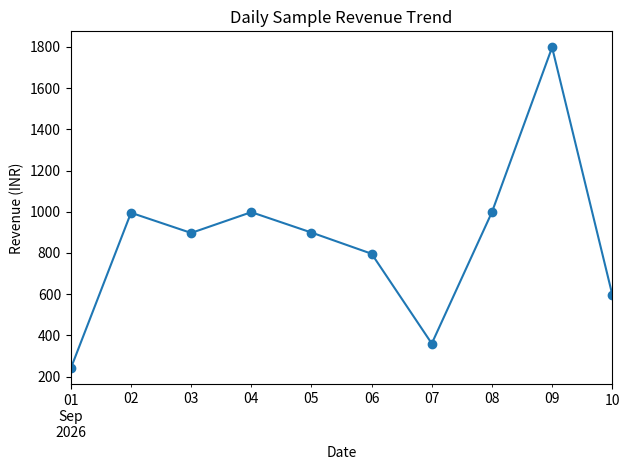

Recreate this plot in Python.
"""Project 3: Customer Churn / Sales Trend Analysis.
Uses synthetic example data for demonstration; replace with an authorized real dataset for real business conclusions.
"""
import pandas as pd
import matplotlib.pyplot as plt

data = [
    ("2026-09-01", "Mumbai", "USB-C Cable", 120, 80, 2),
    ("2026-09-02", "Pune", "Phone Case", 199, 90, 5),
    ("2026-09-03", "Mumbai", "Wired Earphones", 299, 180, 3),
    ("2026-09-04", "Thane", "20W Charger", 499, 310, 2),
    ("2026-09-05", "Nashik", "Bluetooth Speaker", 899, 620, 1),
    ("2026-09-06", "Mumbai", "Phone Case", 199, 90, 4),
    ("2026-09-07", "Pune", "USB-C Cable", 120, 80, 3),
    ("2026-09-08", "Thane", "20W Charger", 499, 310, 2),
    ("2026-09-09", "Mumbai", "Bluetooth Speaker", 899, 620, 2),
    ("2026-09-10", "Nashik", "Wired Earphones", 299, 180, 2),
]
df = pd.DataFrame(data, columns=["date", "city", "product", "unit_price", "unit_cost", "quantity"])

# Feature engineering: parse date and derive calendar/time features.
df["date"] = pd.to_datetime(df["date"], errors="coerce")
df = df.dropna(subset=["date"]).drop_duplicates()
df["month"] = df["date"].dt.to_period("M").astype(str)
df["weekday"] = df["date"].dt.day_name()
df["revenue"] = df["unit_price"] * df["quantity"]
df["cost"] = df["unit_cost"] * df["quantity"]
df["profit"] = df["revenue"] - df["cost"]
df["profit_margin_pct"] = (df["profit"] / df["revenue"] * 100).round(2)

print("Dataset preview:")
print(df.head().to_string(index=False))
print("\nSummary metrics")
print(f"Total revenue: INR {df['revenue'].sum():,.2f}")
print(f"Total cost: INR {df['cost'].sum():,.2f}")
print(f"Total profit: INR {df['profit'].sum():,.2f}")
print(f"Units sold: {int(df['quantity'].sum())}")

# Pivot tables required for business trend analysis.
product_pivot = pd.pivot_table(
    df, index="product", values=["quantity", "revenue", "profit"],
    aggfunc="sum"
).sort_values("revenue", ascending=False)
city_pivot = pd.pivot_table(
    df, index="city", values=["quantity", "revenue", "profit"],
    aggfunc="sum"
).sort_values("revenue", ascending=False)
daily_pivot = pd.pivot_table(
    df, index="date", values=["quantity", "revenue", "profit"], aggfunc="sum"
).sort_index()

print("\nProduct performance pivot:")
print(product_pivot.to_string())
print("\nCity performance pivot:")
print(city_pivot.to_string())
print("\nDaily trend pivot:")
print(daily_pivot.to_string())

# Visualize daily revenue trend.
daily_pivot["revenue"].plot(kind="line", marker="o", title="Daily Sample Revenue Trend")
plt.xlabel("Date")
plt.ylabel("Revenue (INR)")
plt.tight_layout()
plt.savefig("daily_sales_trend.png", dpi=150, bbox_inches="tight")
plt.close()

# Create a concise, data-derived recommendation summary.
top_product = product_pivot.index[0]
top_city = city_pivot.index[0]
best_profit_product = product_pivot["profit"].idxmax()
recommendations = [
    f"Highest-revenue product in this sample: {top_product}. Check stock availability before promotions.",
    f"Highest-revenue city in this sample: {top_city}. Review demand and delivery performance in this city.",
    f"Highest total-profit product in this sample: {best_profit_product}. Compare its margin and sales volume before scaling.",
    "Use a larger, real, authorized dataset before making operational or customer-level decisions."
]
print("\nActionable business recommendations:")
for item in recommendations:
    print(f"- {item}")

print("\nData note: this is synthetic demonstration data, not real company or customer data.")
